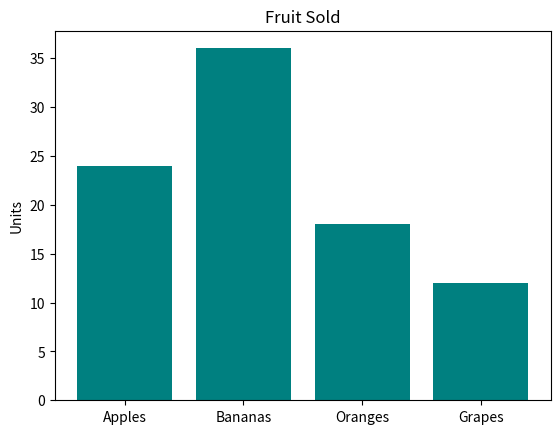

This figure's Python source:
# -*- coding: utf-8 -*-
# ==========================================================================
# Bar chart: which category is bigger? [matplotlib / Core chart types]
# ==========================================================================
# WHAT IT IS
# Use ax.bar(names, values) to compare quantities across separate categories;
# the bar height is the value. Bars should start at zero, because the eye
# compares lengths. Drag the bananas bar and notice how fast you spot the
# winner — no need to read the numbers.
#
# WHERE YOU USE IT
# Sales per product, error count per endpoint, accuracy per model, class sizes
# in a dataset — all categories compared.
#
# RUN IT:  python 03_chart-3.py
#

import matplotlib.pyplot as plt

fruits = ["Apples", "Bananas", "Oranges", "Grapes"]
units = [24, 36, 18, 12]

fig, ax = plt.subplots()
ax.bar(fruits, units, color="teal")
ax.set(title="Fruit Sold", ylabel="Units")
plt.show()
